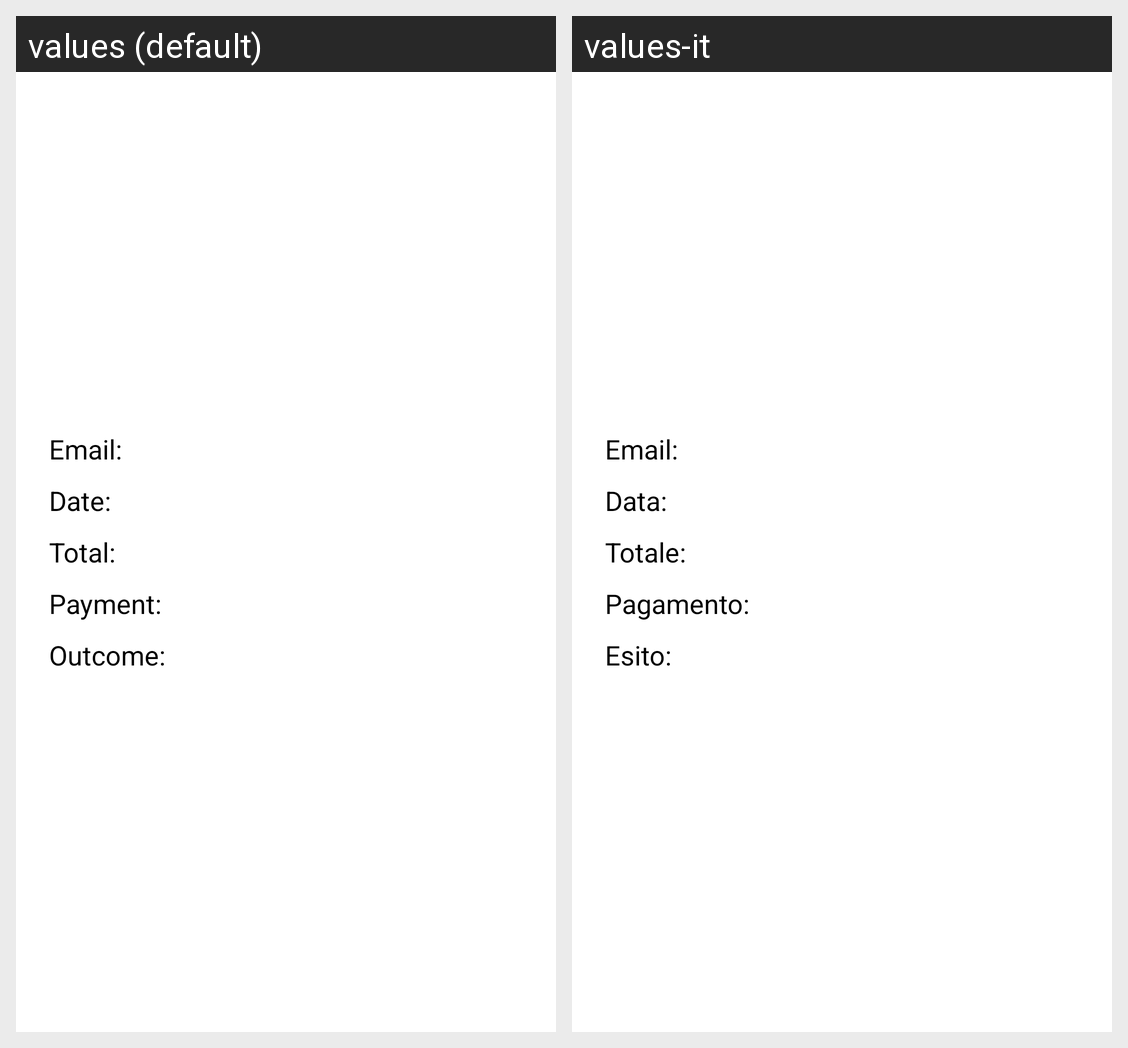

Translations of the strings shown on this Android screen, per locale in the grid:
Android screen res/layout/manager_order_list_element.xml rendered under 2 locales, left to right: values (default), values-it. Device: Nexus 5 (rendered at 1080×1920; each locale shown at half size, 540×960, under a caption strip naming it); theme Theme.DeliveryApp.
Strings drawn on this screen, with the default value and each locale's value (text and hints the layout hard-codes, and strings that could not be matched under every locale, appear in the picture but are not listed):

client_email
  values: Email:
  values-it: Email:

date
  values: Date:
  values-it: Data: 

total
  values: Total:
  values-it: Totale: 

payment
  values: Payment:
  values-it: Pagamento:

outcome
  values: Outcome:
  values-it: Esito:
